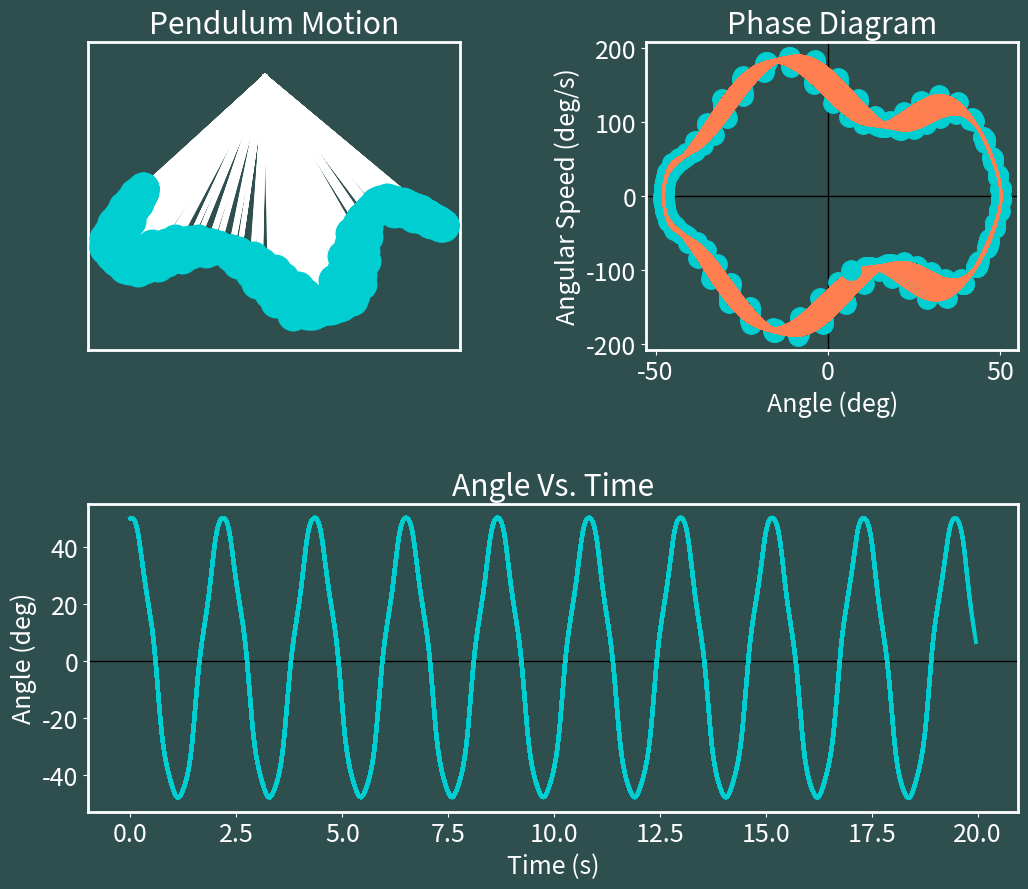

This chart was generated by the following Python code: (Note: this script raises an exception after producing the figure.)
import matplotlib.animation as animation
import pandas as pd
from numpy import sqrt, sin, cos, arange, pi, append, array
from pylab import plot, xlabel, ylabel, title, show, axhline, savefig, subplots_adjust, figure, xlim, rcParams, rc, rc_context, subplot, tight_layout, axvline, legend

# define a function to calculate our slopes at a given position
# eta = (theta, omega, r, v)
def f(eta):
    # angle
    theta = eta[0]
    # angular speed
    omega = eta[1]
    # length of spring
    r = eta[2]
    # speed of the length of spring changing?
    v = eta[3]
    # slope of angle
    f_theta = omega
    # slope of r
    f_r = v
    # slope of angular speed
    f_omega = -2 * v * omega / r - (g / r) * sin(theta)
    # slope of v
    f_v = g * cos(theta) + r * omega ** 2 + (k / m) * (l - r)
    # return an array of our slopes
    return array([f_theta, f_omega, f_r, f_v], float)

m = 1.00
k = 200.0
l = 1.00
g = 9.81
omega0 = sqrt(g / l)
theta_initial_deg = 50.0
omega_initial_deg = 10.0
r_initial = l * 1.20
v_initial = 0.0
theta_initial = theta_initial_deg * pi / 180
omega_initial = omega_initial_deg * pi / 180

# set up a domain (time interval of interest)
a = 0.0  # interval start
b = 20.0  # interval end
dt = 0.005  # timestep
t_points = arange(a, b, dt)  # array of times

# initial conditions eta = (theta, omega, r, v)
eta = array([theta_initial, omega_initial, r_initial, v_initial], float)

# create empty sets to update with values of interest, then invoke Runge-Kutta
theta_points = []
omega_points = []
r_points = []
v_points = []
x_points = []  # 新增 x 座標列表
y_points = []  # 新增 y 座標列表

for t in t_points:
    # add current conditions to lists
    theta_points.append(eta[0])
    omega_points.append(eta[1])
    r_points.append(eta[2])
    v_points.append(eta[3])

    # 計算 x 座標並儲存
    x_points.append(eta[2] * sin(eta[0]))
    # 計算 y 座標並儲存
    y_points.append(-eta[2] * cos(eta[0]))

    # calculate where we think we are going from slopes of current position
    # Runge-Kutta methods
    k1 = dt * f(eta)
    k2 = dt * f(eta + 0.5 * k1)
    k3 = dt * f(eta + 0.5 * k2)
    k4 = dt * f(eta + k3)
    eta += (k1 + 2 * k2 + 2 * k3 + k4) / 6

# convert values to degrees to plot
theta_points_deg = []
omega_points_deg = []
for i in range(len(t_points)):
    theta_points_deg.append(theta_points[i] * 180 / pi)
    omega_points_deg.append(omega_points[i] * 180 / pi)

# animate our results
# start with styling options
rcParams.update({'font.size': 18})
rc('axes', linewidth=2)
with rc_context({'axes.edgecolor': 'white', 'xtick.color': 'white', 'ytick.color': 'white', 'figure.facecolor': 'darkslategrey',
                'axes.facecolor': 'darkslategrey', 'axes.labelcolor': 'white', 'axes.titlecolor': 'white'}):
    fig = figure(figsize=(12, 10))
    fig.subplots_adjust(hspace=0.5, wspace=0.5)

    ax_pend = subplot(2, 2, 1, aspect='equal', adjustable='datalim')
    ax_pend.tick_params(axis='both', colors="darkslategrey")
    ax_pend.set_title('Pendulum Motion')

    ax_phase = subplot(2, 2, 2)
    axvline(color='k', lw=1)
    axhline(color='k', lw=1)
    title("Phase Diagram")
    xlabel("Angle (deg)")
    ylabel("Angular Speed (deg/s)")

    ax_ang = subplot(2, 2, (3, 4))
    axhline(color='k', lw=1)
    title("Angle Vs. Time")
    xlabel("Time (s)")
    ylabel("Angle (deg)")

    ims1 = []  
    index = 0
    while index <= len(t_points) - 1:
        ln, = ax_pend.plot([0, (r_points[index]) * sin(theta_points[index])], [0, -(r_points[index]) * cos(theta_points[index])],
                        color='white', lw=3)
        bob, = ax_pend.plot((r_points[index]) * sin(theta_points[index]), -(r_points[index]) * cos(theta_points[index]),
                            'o', markersize=22, color="darkturquoise", zorder=100)
        phase_curve, = ax_phase.plot(theta_points_deg[:(index + 1)], omega_points_deg[:(index + 1)], color="coral",
                                    lw=1.6)
        phase_dot, = ax_phase.plot(theta_points_deg[index:(index + 1)], omega_points_deg[index:(index + 1)],
                                color="darkturquoise", marker="o", markersize=14)

        ang, = ax_ang.plot(t_points[:(index + 1)], theta_points_deg[:(index + 1)], color="darkturquoise", lw=2.8)
        ims1.append([ln, bob, phase_curve, phase_dot, ang])
        index += 8

    ani1 = animation.ArtistAnimation(fig, ims1, interval=100)
    writervideo = animation.FFMpegWriter(fps=60)
    ani1.save('C:/Users/<user>/桌面/elastic_pendulum_part1.mp4', writer=writervideo)

# Part 2: Create animation for x-y, x-t, and y-t
rcParams.update({'font.size': 18})
rc('axes', linewidth=2)
with rc_context({'axes.edgecolor': 'white', 'xtick.color': 'white', 'ytick.color': 'white', 'figure.facecolor': 'darkslategrey',
                'axes.facecolor': 'darkslategrey', 'axes.labelcolor': 'white', 'axes.titlecolor': 'white'}):
    fig2 = figure(figsize=(12, 10))
    fig2.subplots_adjust(hspace=0.5, wspace=0.5)

    ax_xy = subplot(2, 2, 1, aspect='equal', adjustable='datalim')
    ax_xy.tick_params(axis='both', colors="darkslategrey")
    ax_xy.set_title('X-Y Coordinates')

    ax_xt = subplot(2, 2, 2)
    axvline(color='k', lw=1)
    axhline(color='k', lw=1)
    title("X vs. Time")
    xlabel("Time (s)")
    ylabel("X-coordinate")

    ax_yt = subplot(2, 2, (3, 4))
    axhline(color='k', lw=1)
    title("Y vs. Time")
    xlabel("Time (s)")
    ylabel("Y-coordinate")

    ims2 = []
    index = 0
    while index <= len(t_points) - 1:
        xy_line, = ax_xy.plot(x_points[:(index + 1)], y_points[:(index + 1)], color="coral", lw=1.6)
        xt_line, = ax_xt.plot(t_points[:(index + 1)], x_points[:(index + 1)], color="darkturquoise", lw=1.6)
        yt_line, = ax_yt.plot(t_points[:(index + 1)], y_points[:(index + 1)], color="darkturquoise", lw=1.6)
        ims2.append([xy_line, xt_line, yt_line])
        index += 8

    ani2 = animation.ArtistAnimation(fig2, ims2, interval=100)
    ani2.save('C:/Users/<user>/桌面/elastic_pendulum_part2.mp4', writer=writervideo)


# Save the data to a single Excel file
data = {
    'Time (s)': t_points,
    'Angle (deg)': theta_points_deg,
    'Angular Speed (deg/s)': omega_points_deg,
    'X-coordinate': x_points,
    'Y-coordinate': y_points
}
df = pd.DataFrame(data)
df.to_excel('C:/Users/<user>/桌面/elastic_pendulum.xlsx', index=False)
